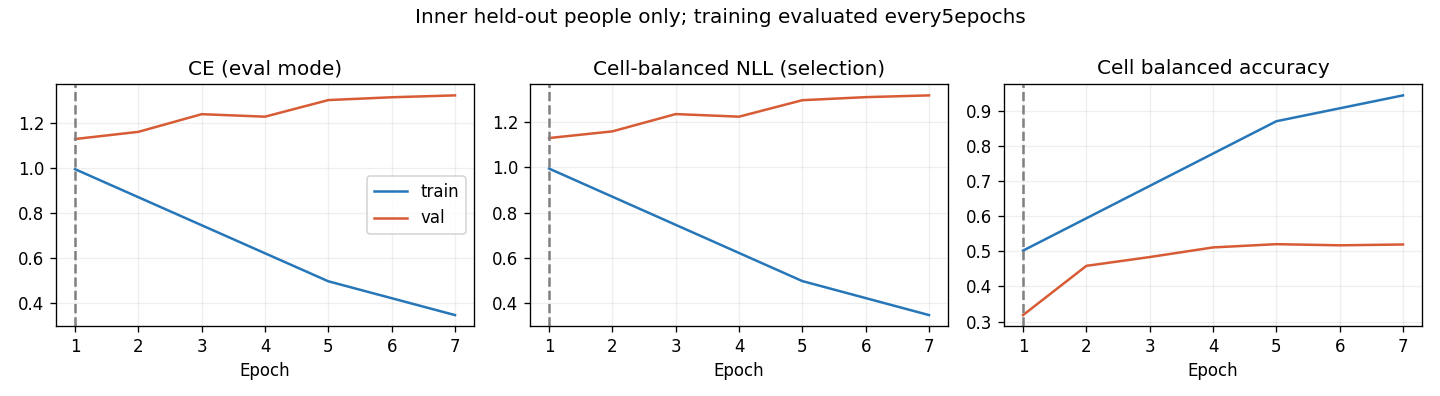

The data file committed next to this chart (first rows):
epoch, optimization_ce, train_ce, train_cell_nll, train_cell_ba, val_ce, val_cell_nll, val_cell_ba, raw_val_ce, raw_val_cell_nll, raw_val_cell_ba
1, 1.118, 0.9954, 0.9946, 0.5022, 1.129, 1.129, 0.3184, 1.129, 1.129, 0.3184
2, 0.9962, , , , 1.161, 1.159, 0.4588, 1.161, 1.159, 0.4588
3, 0.8761, , , , 1.24, 1.235, 0.4838, 1.24, 1.235, 0.4838
4, 0.7898, , , , 1.229, 1.224, 0.5113, 1.229, 1.224, 0.5113
5, 0.6755, 0.4977, 0.4977, 0.8711, 1.302, 1.297, 0.5206, 1.302, 1.297, 0.5206
6, 0.5698, , , , 1.315, 1.31, 0.5173, 1.315, 1.31, 0.5173
7, 0.5222, 0.3478, 0.3477, 0.9448, 1.323, 1.318, 0.5197, 1.323, 1.318, 0.5197
